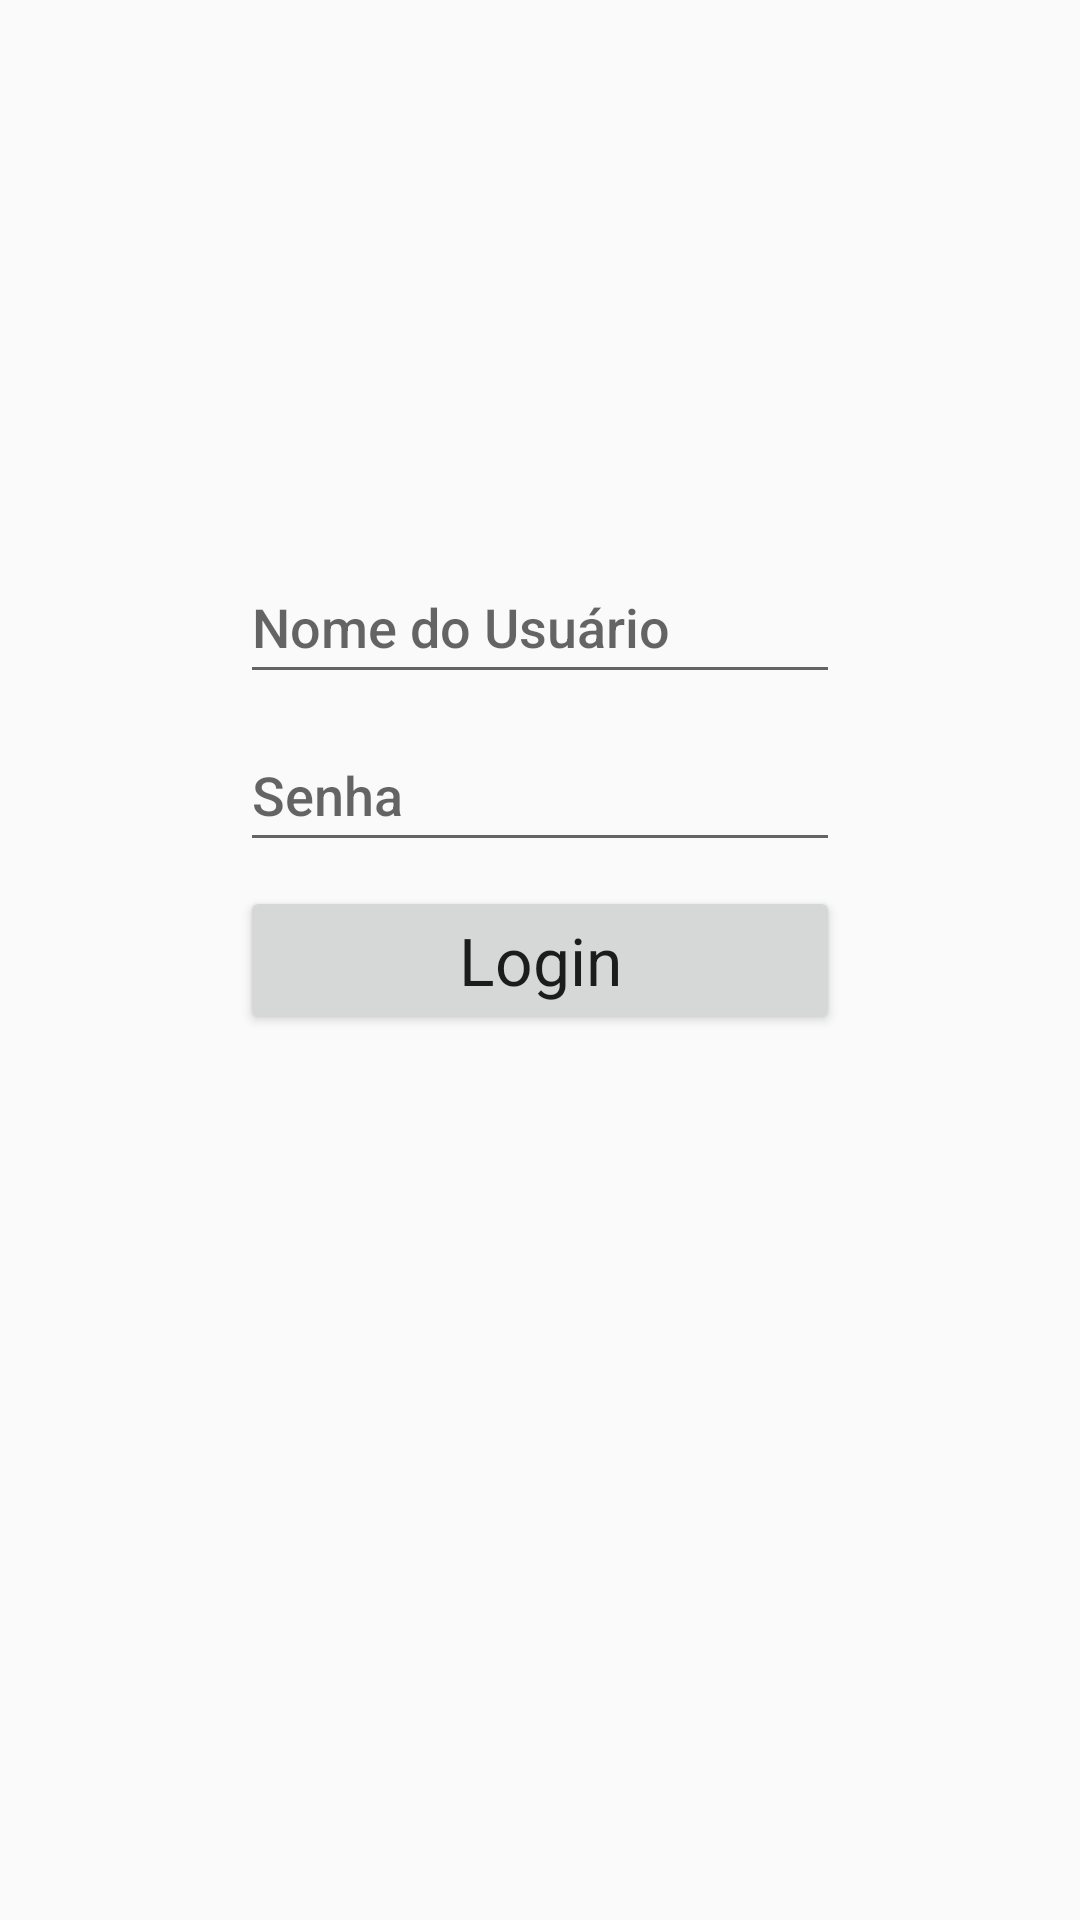

Write the Android layout XML for this screen, with the resource values it uses.
<!-- AndroidManifest.xml: application theme Theme.AppCompat.Light -->
<!-- res/layout/activity_login.xml -->
<?xml version="1.0" encoding="utf-8"?>
<android.support.constraint.ConstraintLayout xmlns:android="http://schemas.android.com/apk/res/android"
    xmlns:app="http://schemas.android.com/apk/res-auto"
    xmlns:tools="http://schemas.android.com/tools"
    android:layout_width="match_parent"
    android:layout_height="match_parent"
    tools:context="br.com.riomaguari.dadosapp.LoginActivity">

    <EditText
        android:id="@+id/etUsername"
        android:layout_width="200dp"
        android:layout_height="wrap_content"
        android:layout_alignParentStart="true"
        android:layout_alignParentLeft="true"
        android:layout_alignParentTop="true"
        android:layout_alignParentEnd="true"
        android:layout_alignParentRight="true"
        android:layout_marginBottom="8dp"
        android:hint="Nome do Usuário"
        android:minHeight="48dp"
        android:textAppearance="@android:style/TextAppearance.DeviceDefault.Medium"
        app:layout_constraintBottom_toTopOf="@+id/etPassword"
        app:layout_constraintEnd_toEndOf="parent"
        app:layout_constraintLeft_toLeftOf="parent"
        app:layout_constraintRight_toRightOf="parent"
        app:layout_constraintStart_toStartOf="parent" />

    <EditText
        android:id="@+id/etPassword"
        android:layout_width="200dp"
        android:layout_height="wrap_content"
        android:layout_below="@+id/etUsername"
        android:layout_alignParentStart="true"
        android:layout_alignParentLeft="true"
        android:layout_alignParentEnd="true"
        android:layout_alignParentRight="true"
        android:layout_marginBottom="8dp"
        android:ems="10"
        android:hint="Senha"
        android:inputType="textPassword"
        android:minHeight="48dp"
        android:textAppearance="@android:style/TextAppearance.DeviceDefault.Medium"
        app:layout_constraintBottom_toTopOf="@+id/btnLogin"
        app:layout_constraintEnd_toEndOf="parent"
        app:layout_constraintLeft_toLeftOf="parent"
        app:layout_constraintRight_toRightOf="parent"
        app:layout_constraintStart_toStartOf="parent" />

    <Button
        android:id="@+id/btnLogin"
        android:layout_width="200dp"
        android:layout_height="wrap_content"
        android:layout_below="@+id/etPassword"
        android:layout_centerHorizontal="true"
        android:layout_marginEnd="8dp"
        android:layout_marginStart="8dp"
        android:text="Login"
        android:textAppearance="@android:style/TextAppearance.DeviceDefault.Large"
        app:layout_constraintBottom_toBottomOf="parent"
        app:layout_constraintEnd_toEndOf="parent"
        app:layout_constraintHorizontal_bias="0.5"
        app:layout_constraintStart_toStartOf="parent"
        app:layout_constraintTop_toTopOf="parent"/>

</android.support.constraint.ConstraintLayout>
<!-- resources referenced by this layout -->
<resources>

</resources>
